Image classification data set "dataset_main" (Markelowww/diplom on GitHub). Class labels (4): AMD, CSR, DME, ERM.

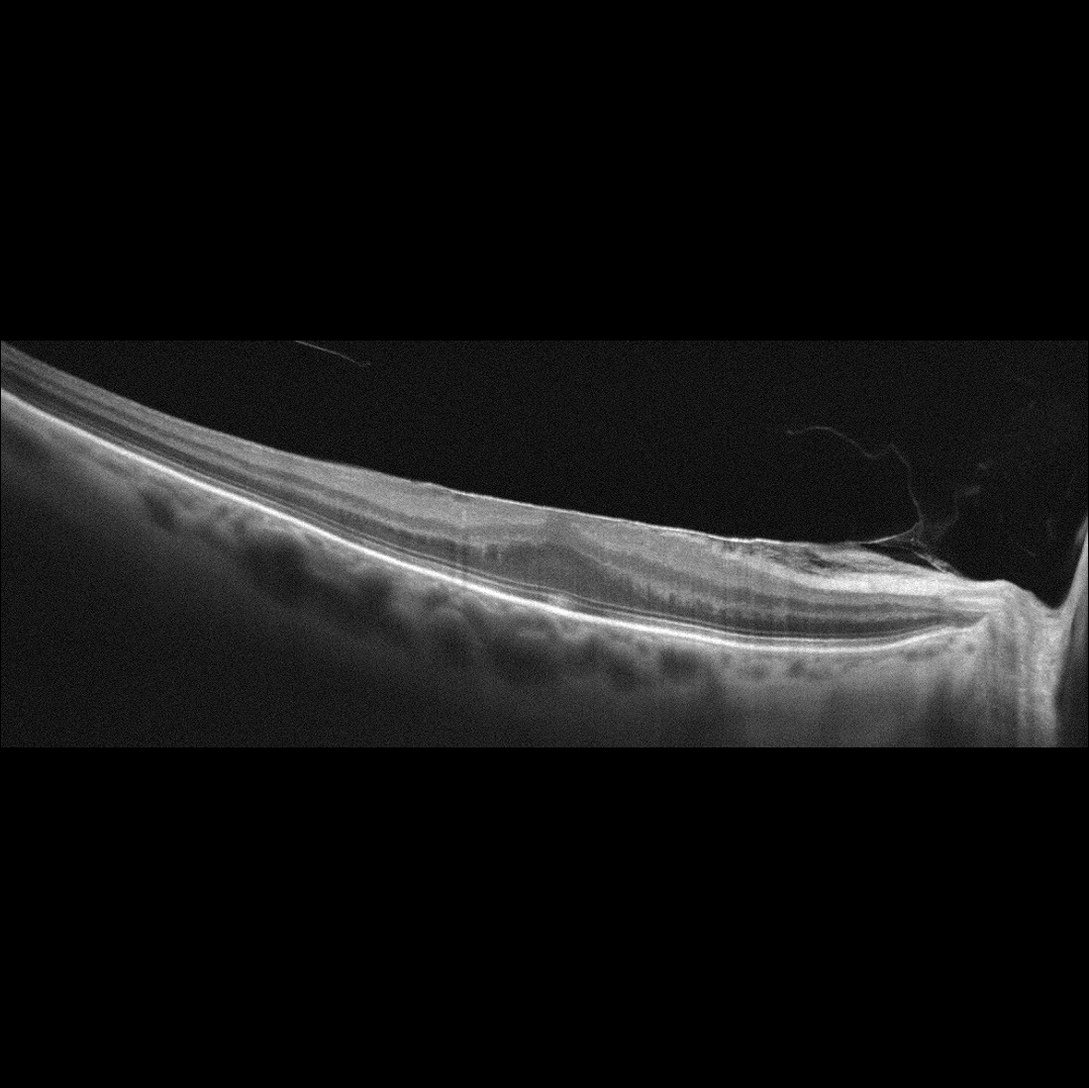
Label: ERM

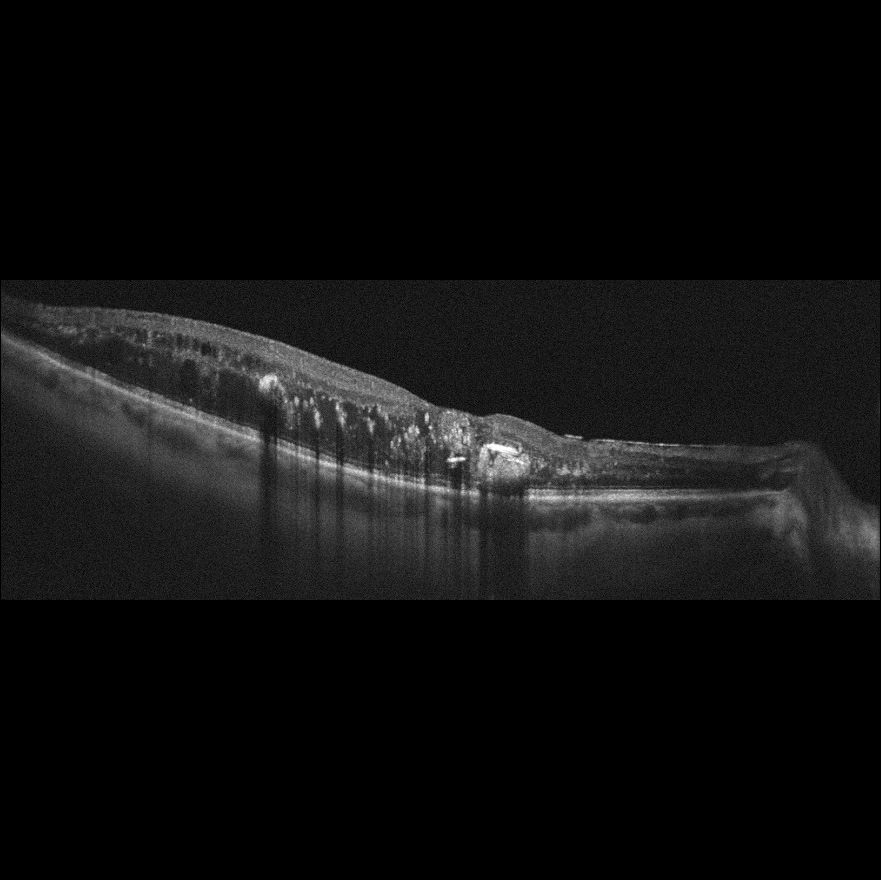
Label: DME

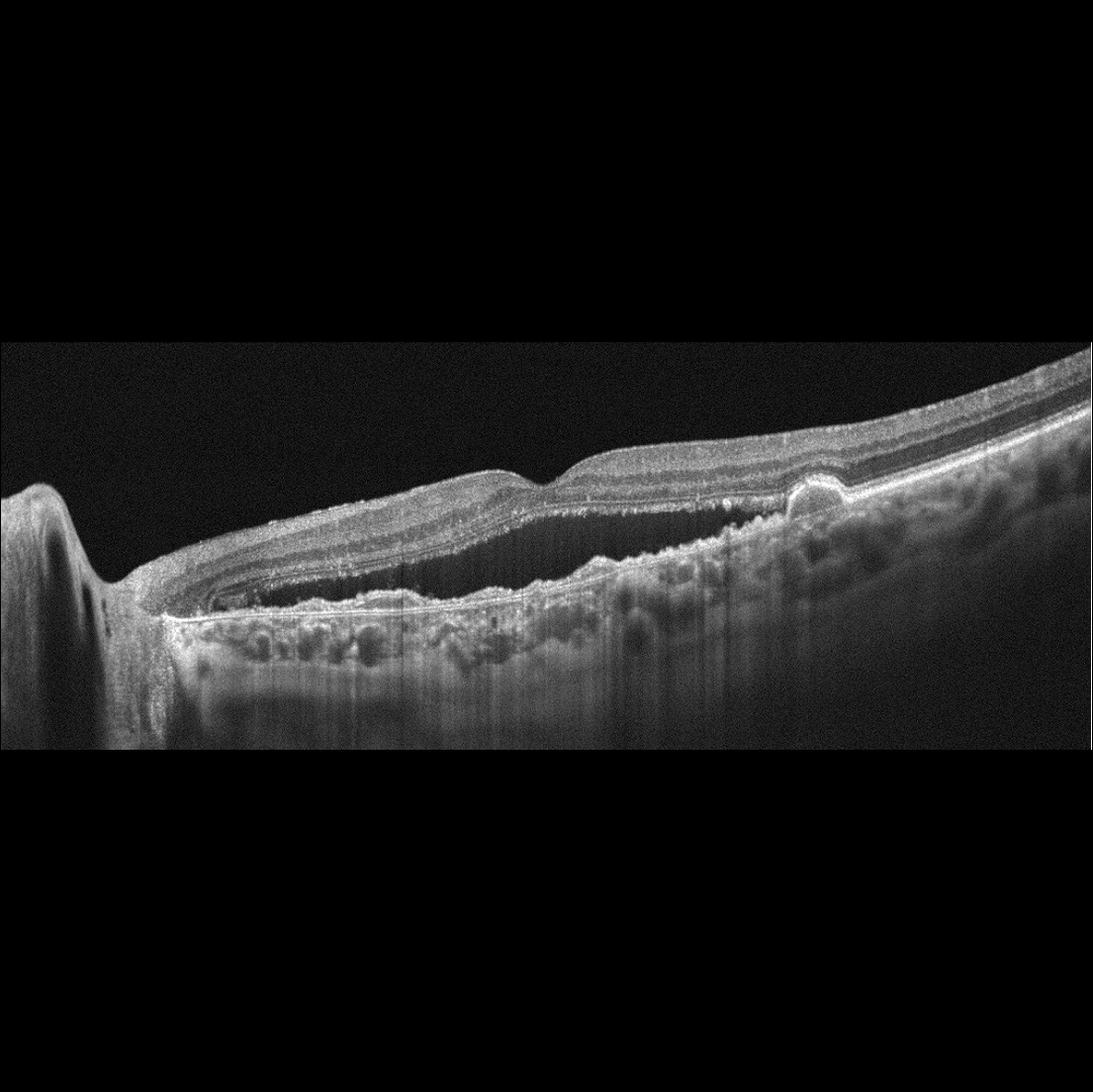
Label: AMD

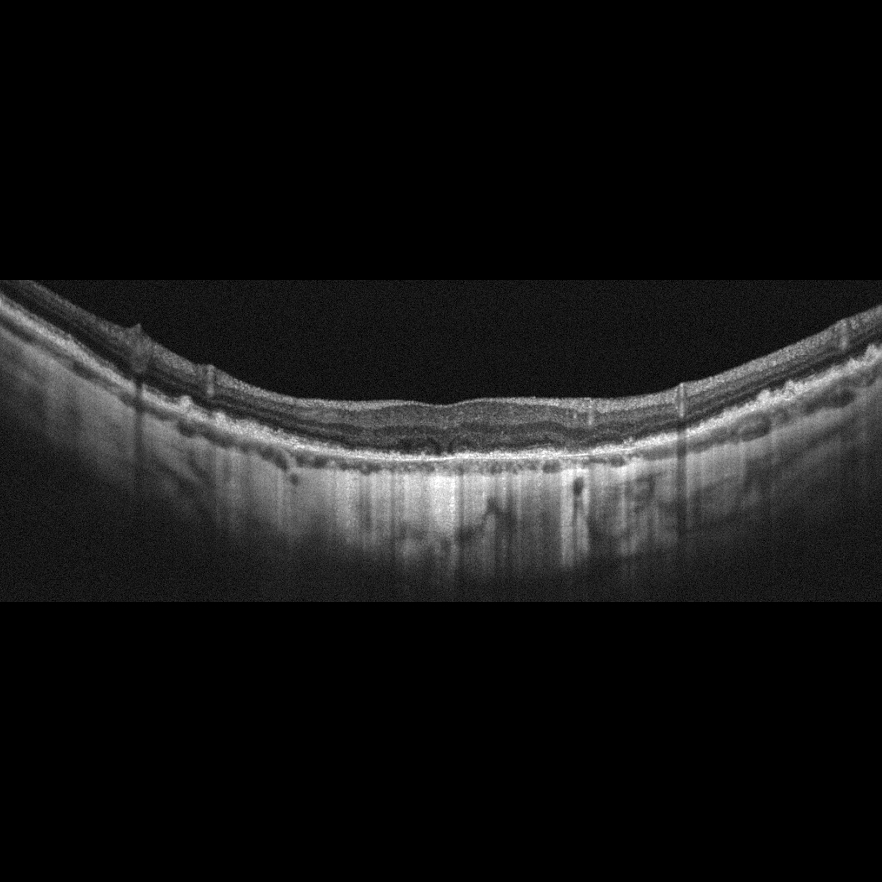
Label: AMD

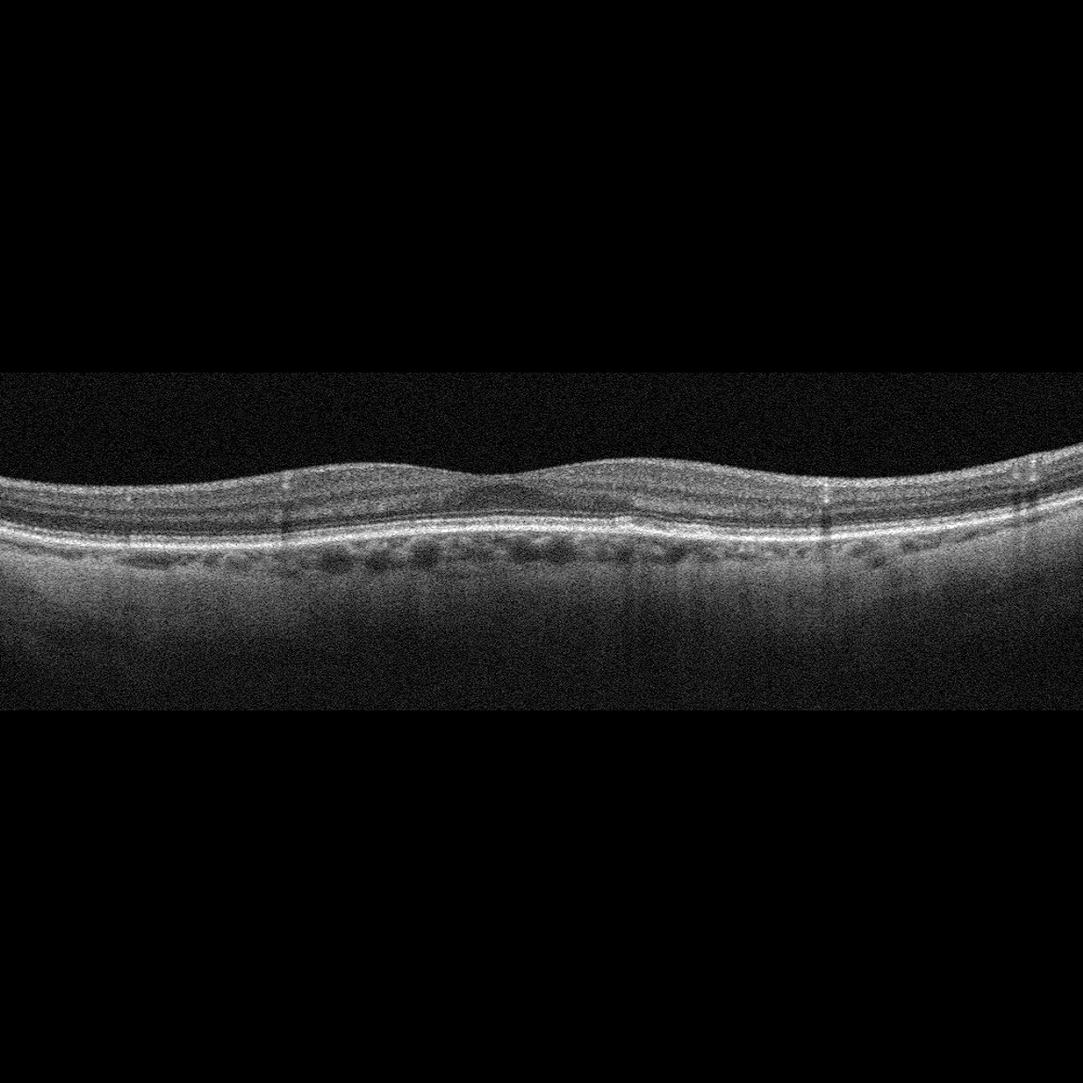
Label: AMD

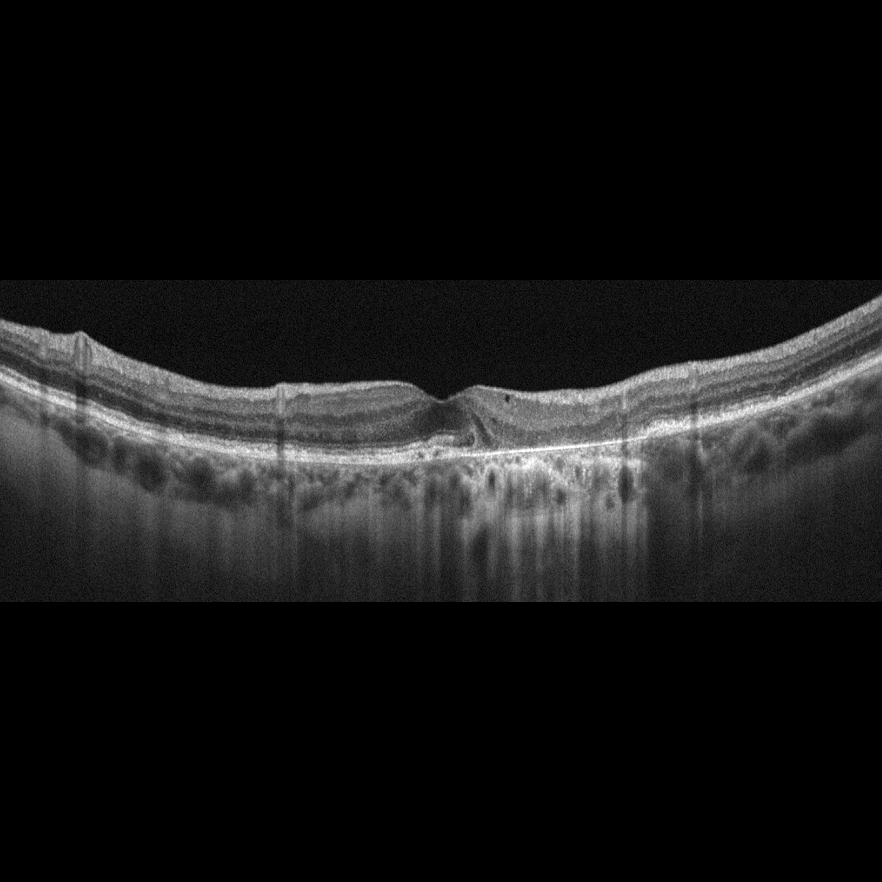
Label: AMD
